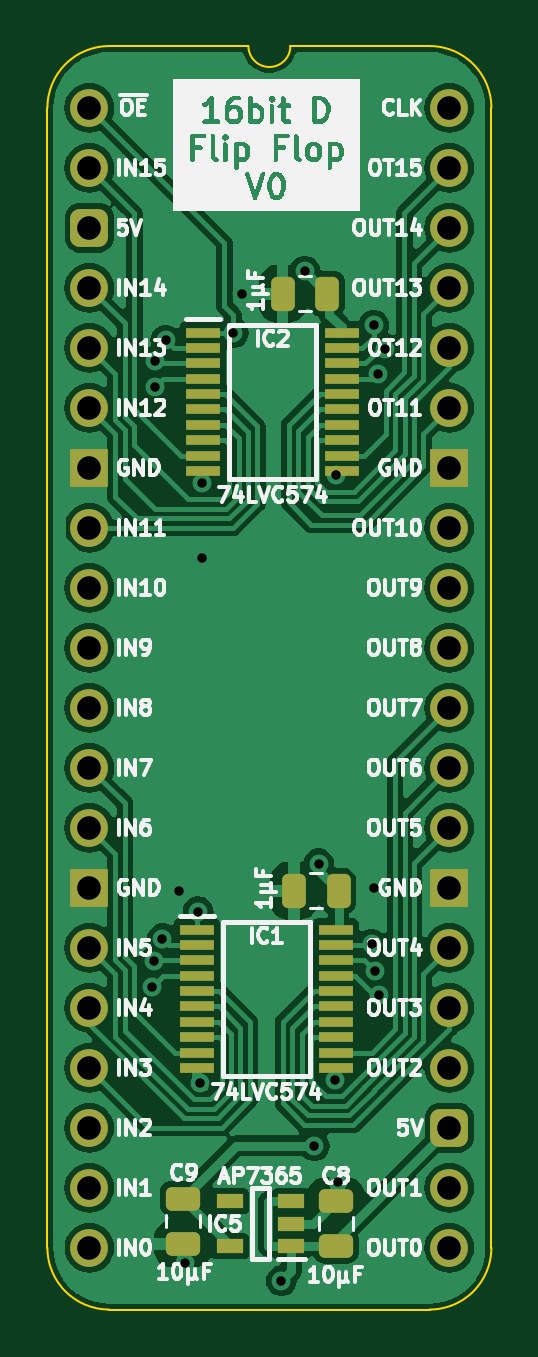
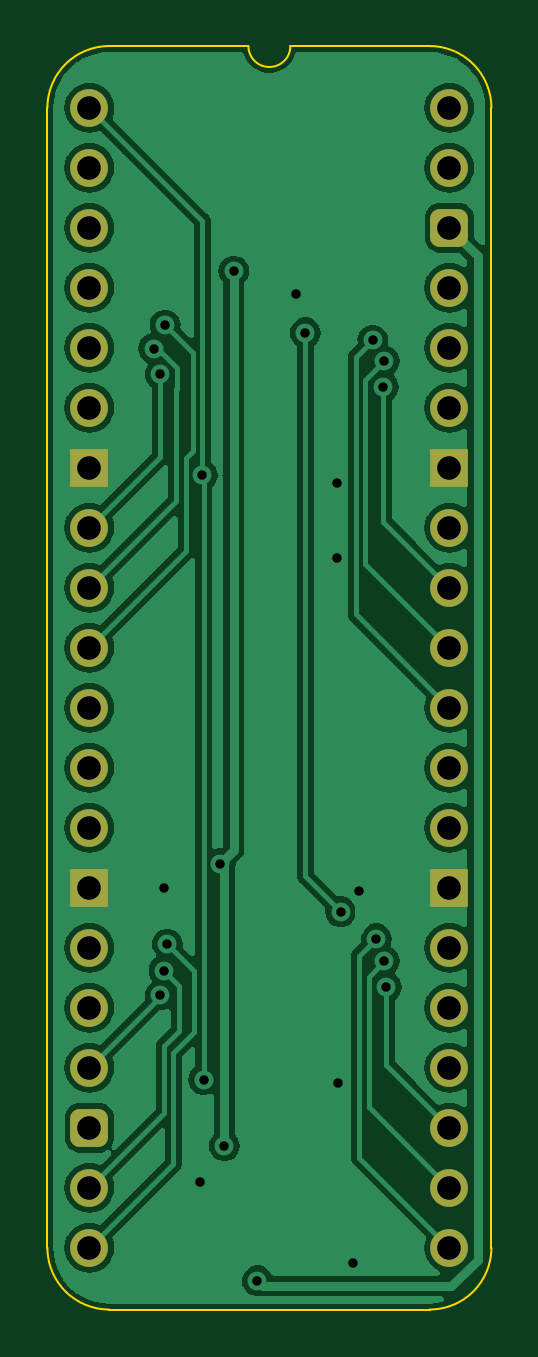
Circuit board: 11 layer files. Board 18.8 x 53.5 mm.
- bottom_copper: D Flip Flop 16bit-B_Cu.gbl (63590 bytes)
- bottom_mask: D Flip Flop 16bit-B_Mask.gbs (2083 bytes)
- paste: D Flip Flop 16bit-B_Paste.gbp (468 bytes)
- bottom_silk: D Flip Flop 16bit-B_Silkscreen.gbo (469 bytes)
- outline: D Flip Flop 16bit-Edge_Cuts.gm1 (1063 bytes)
- top_copper: D Flip Flop 16bit-F_Cu.gtl (100881 bytes)
- top_mask: D Flip Flop 16bit-F_Mask.gts (3840 bytes)
- paste: D Flip Flop 16bit-F_Paste.gtp (2770 bytes)
- top_silk: D Flip Flop 16bit-F_Silkscreen.gto (99027 bytes)
- drill: D Flip Flop 16bit-NPTH.drl (268 bytes)
- drill: D Flip Flop 16bit-PTH.drl (1185 bytes)

=== bottom_copper: D Flip Flop 16bit-B_Cu.gbl (63590 bytes, source omitted) ===
=== bottom_mask: D Flip Flop 16bit-B_Mask.gbs (2083 bytes, source withheld) ===
=== paste: D Flip Flop 16bit-B_Paste.gbp ===
%TF.GenerationSoftware,KiCad,Pcbnew,7.0.5*%
%TF.CreationDate,2024-03-05T08:41:48+02:00*%
%TF.ProjectId,D Flip Flop 16bit,4420466c-6970-4204-966c-6f7020313662,V0*%
%TF.SameCoordinates,PX54c81a0PY37b6b20*%
%TF.FileFunction,Paste,Bot*%
%TF.FilePolarity,Positive*%
%FSLAX46Y46*%
G04 Gerber Fmt 4.6, Leading zero omitted, Abs format (unit mm)*
G04 Created by KiCad (PCBNEW 7.0.5) date 2024-03-05 08:41:48*
%MOMM*%
%LPD*%
G01*
G04 APERTURE LIST*
G04 APERTURE END LIST*
M02*

=== bottom_silk: D Flip Flop 16bit-B_Silkscreen.gbo ===
%TF.GenerationSoftware,KiCad,Pcbnew,7.0.5*%
%TF.CreationDate,2024-03-05T08:41:48+02:00*%
%TF.ProjectId,D Flip Flop 16bit,4420466c-6970-4204-966c-6f7020313662,V0*%
%TF.SameCoordinates,PX54c81a0PY37b6b20*%
%TF.FileFunction,Legend,Bot*%
%TF.FilePolarity,Positive*%
%FSLAX46Y46*%
G04 Gerber Fmt 4.6, Leading zero omitted, Abs format (unit mm)*
G04 Created by KiCad (PCBNEW 7.0.5) date 2024-03-05 08:41:48*
%MOMM*%
%LPD*%
G01*
G04 APERTURE LIST*
G04 APERTURE END LIST*
M02*

=== outline: D Flip Flop 16bit-Edge_Cuts.gm1 ===
%TF.GenerationSoftware,KiCad,Pcbnew,7.0.5*%
%TF.CreationDate,2024-03-05T08:41:48+02:00*%
%TF.ProjectId,D Flip Flop 16bit,4420466c-6970-4204-966c-6f7020313662,V0*%
%TF.SameCoordinates,PX54c81a0PY37b6b20*%
%TF.FileFunction,Profile,NP*%
%FSLAX46Y46*%
G04 Gerber Fmt 4.6, Leading zero omitted, Abs format (unit mm)*
G04 Created by KiCad (PCBNEW 7.0.5) date 2024-03-05 08:41:48*
%MOMM*%
%LPD*%
G01*
G04 APERTURE LIST*
%TA.AperFunction,Profile*%
%ADD10C,0.100000*%
%TD*%
G04 APERTURE END LIST*
D10*
%TO.C,J2*%
X-1778000Y-48260000D02*
X-1778000Y0D01*
X6731000Y2616200D02*
X835732Y2613732D01*
X14404267Y2613733D02*
X8509000Y2616200D01*
X14404268Y-50873732D02*
X835733Y-50873733D01*
X17018000Y-48260000D02*
X17017999Y1D01*
X835732Y2613732D02*
G75*
G03*
X-1778000Y0I-1J-2613731D01*
G01*
X-1778003Y-48260000D02*
G75*
G03*
X835733Y-50873733I2613733J0D01*
G01*
X6731000Y2616200D02*
G75*
G03*
X8509000Y2616200I889000J0D01*
G01*
X17018003Y1D02*
G75*
G03*
X14404267Y2613733I-2613733J-1D01*
G01*
X14404268Y-50873730D02*
G75*
G03*
X17018000Y-48260000I2J2613730D01*
G01*
%TD*%
M02*

=== top_copper: D Flip Flop 16bit-F_Cu.gtl (100881 bytes, source omitted) ===
=== top_mask: D Flip Flop 16bit-F_Mask.gts ===
%TF.GenerationSoftware,KiCad,Pcbnew,7.0.5*%
%TF.CreationDate,2024-03-05T08:41:48+02:00*%
%TF.ProjectId,D Flip Flop 16bit,4420466c-6970-4204-966c-6f7020313662,V0*%
%TF.SameCoordinates,PX54c81a0PY37b6b20*%
%TF.FileFunction,Soldermask,Top*%
%TF.FilePolarity,Negative*%
%FSLAX46Y46*%
G04 Gerber Fmt 4.6, Leading zero omitted, Abs format (unit mm)*
G04 Created by KiCad (PCBNEW 7.0.5) date 2024-03-05 08:41:48*
%MOMM*%
%LPD*%
G01*
G04 APERTURE LIST*
G04 Aperture macros list*
%AMRoundRect*
0 Rectangle with rounded corners*
0 $1 Rounding radius*
0 $2 $3 $4 $5 $6 $7 $8 $9 X,Y pos of 4 corners*
0 Add a 4 corners polygon primitive as box body*
4,1,4,$2,$3,$4,$5,$6,$7,$8,$9,$2,$3,0*
0 Add four circle primitives for the rounded corners*
1,1,$1+$1,$2,$3*
1,1,$1+$1,$4,$5*
1,1,$1+$1,$6,$7*
1,1,$1+$1,$8,$9*
0 Add four rect primitives between the rounded corners*
20,1,$1+$1,$2,$3,$4,$5,0*
20,1,$1+$1,$4,$5,$6,$7,0*
20,1,$1+$1,$6,$7,$8,$9,0*
20,1,$1+$1,$8,$9,$2,$3,0*%
G04 Aperture macros list end*
%ADD10R,1.150000X0.600000*%
%ADD11R,1.475000X0.450000*%
%ADD12C,1.600000*%
%ADD13O,1.600000X1.600000*%
%ADD14RoundRect,0.400000X-0.400000X-0.400000X0.400000X-0.400000X0.400000X0.400000X-0.400000X0.400000X0*%
%ADD15R,1.600000X1.600000*%
%ADD16RoundRect,0.250000X0.250000X0.475000X-0.250000X0.475000X-0.250000X-0.475000X0.250000X-0.475000X0*%
%ADD17RoundRect,0.250000X-0.475000X0.250000X-0.475000X-0.250000X0.475000X-0.250000X0.475000X0.250000X0*%
%ADD18RoundRect,0.250000X0.475000X-0.250000X0.475000X0.250000X-0.475000X0.250000X-0.475000X-0.250000X0*%
G04 APERTURE END LIST*
D10*
%TO.C,IC5*%
X8539000Y-48194000D03*
X8539000Y-47244000D03*
X8539000Y-46294000D03*
X5939000Y-46294000D03*
X5939000Y-48194000D03*
%TD*%
D11*
%TO.C,IC2*%
X4809000Y-9521000D03*
X4809000Y-10171000D03*
X4809000Y-10821000D03*
X4809000Y-11471000D03*
X4809000Y-12121000D03*
X4809000Y-12771000D03*
X4809000Y-13421000D03*
X4809000Y-14071000D03*
X4809000Y-14721000D03*
X4809000Y-15371000D03*
X10685000Y-15371000D03*
X10685000Y-14721000D03*
X10685000Y-14071000D03*
X10685000Y-13421000D03*
X10685000Y-12771000D03*
X10685000Y-12121000D03*
X10685000Y-11471000D03*
X10685000Y-10821000D03*
X10685000Y-10171000D03*
X10685000Y-9521000D03*
%TD*%
%TO.C,IC1*%
X4555000Y-34794000D03*
X4555000Y-35444000D03*
X4555000Y-36094000D03*
X4555000Y-36744000D03*
X4555000Y-37394000D03*
X4555000Y-38044000D03*
X4555000Y-38694000D03*
X4555000Y-39344000D03*
X4555000Y-39994000D03*
X4555000Y-40644000D03*
X10431000Y-40644000D03*
X10431000Y-39994000D03*
X10431000Y-39344000D03*
X10431000Y-38694000D03*
X10431000Y-38044000D03*
X10431000Y-37394000D03*
X10431000Y-36744000D03*
X10431000Y-36094000D03*
X10431000Y-35444000D03*
X10431000Y-34794000D03*
%TD*%
D12*
%TO.C,J2*%
X0Y0D03*
D13*
X0Y-2540000D03*
D14*
X0Y-5080000D03*
D13*
X0Y-7620000D03*
X0Y-10160000D03*
X0Y-12700000D03*
D15*
X0Y-15240000D03*
D13*
X0Y-17780000D03*
X0Y-20320000D03*
X0Y-22860000D03*
X0Y-25400000D03*
X0Y-27940000D03*
X0Y-30480000D03*
D15*
X0Y-33020000D03*
D13*
X0Y-35560000D03*
X0Y-38100000D03*
X0Y-40640000D03*
X0Y-43180000D03*
X0Y-45720000D03*
X0Y-48260000D03*
X15240000Y-48260000D03*
X15240000Y-45720000D03*
D14*
X15240000Y-43180000D03*
D13*
X15240000Y-40640000D03*
X15240000Y-38100000D03*
X15240000Y-35560000D03*
D15*
X15240000Y-33020000D03*
D13*
X15240000Y-30480000D03*
X15240000Y-27940000D03*
X15240000Y-25400000D03*
X15240000Y-22860000D03*
X15240000Y-20320000D03*
X15240000Y-17780000D03*
D15*
X15240000Y-15240000D03*
D13*
X15240000Y-12700000D03*
X15240000Y-10160000D03*
X15240000Y-7620000D03*
X15240000Y-5080000D03*
X15240000Y-2540000D03*
X15240000Y0D03*
%TD*%
D16*
%TO.C,C2*%
X10078000Y-7874000D03*
X8178000Y-7874000D03*
%TD*%
%TO.C,C1*%
X10547000Y-33147000D03*
X8647000Y-33147000D03*
%TD*%
D17*
%TO.C,C9*%
X3967000Y-46183000D03*
X3967000Y-48083000D03*
%TD*%
D18*
%TO.C,C8*%
X10444000Y-48178000D03*
X10444000Y-46278000D03*
%TD*%
M02*

=== paste: D Flip Flop 16bit-F_Paste.gtp (2770 bytes, source withheld) ===
=== top_silk: D Flip Flop 16bit-F_Silkscreen.gto (99027 bytes, source omitted) ===
=== drill: D Flip Flop 16bit-NPTH.drl ===
M48
; DRILL file {KiCad 7.0.5} date Tue Mar  5 08:41:51 2024
; FORMAT={-:-/ absolute / inch / decimal}
; #@! TF.CreationDate,2024-03-05T08:41:51+02:00
; #@! TF.GenerationSoftware,Kicad,Pcbnew,7.0.5
; #@! TF.FileFunction,NonPlated,1,2,NPTH
FMAT,2
INCH
%
G90
G05
T0
M30

=== drill: D Flip Flop 16bit-PTH.drl ===
M48
; DRILL file {KiCad 7.0.5} date Tue Mar  5 08:41:51 2024
; FORMAT={-:-/ absolute / inch / decimal}
; #@! TF.CreationDate,2024-03-05T08:41:51+02:00
; #@! TF.GenerationSoftware,Kicad,Pcbnew,7.0.5
; #@! TF.FileFunction,Plated,1,2,PTH
FMAT,2
INCH
; #@! TA.AperFunction,Plated,PTH,ViaDrill
T1C0.0157
; #@! TA.AperFunction,Plated,PTH,ComponentDrill
T2C0.0394
%
G90
G05
T1
X0.105Y-1.465
X0.1083Y-1.422
X0.1089Y-0.4222
X0.11Y-0.465
X0.1217Y-1.385
X0.1275Y-0.3875
X0.15Y-1.305
X0.16Y-1.925
X0.1811Y-1.34
X0.185Y-1.625
X0.1874Y-0.6252
X0.1874Y-0.75
X0.24Y-0.375
X0.255Y-0.31
X0.32Y-1.955
X0.3592Y-0.2721
X0.375Y-1.73
X0.382Y-1.26
X0.4096Y-1.6196
X0.4117Y-0.6124
X0.415Y-1.79
X0.4702Y-1.3938
X0.4739Y-0.3622
X0.475Y-1.3
X0.4757Y-1.4382
X0.4817Y-0.4443
X0.4819Y-1.4787
X0.4928Y-0.4014
T2
X0.0Y0.0
X0.0Y-0.1
X0.0Y-0.2
X0.0Y-0.3
X0.0Y-0.4
X0.0Y-0.5
X0.0Y-0.6
X0.0Y-0.7
X0.0Y-0.8
X0.0Y-0.9
X0.0Y-1.0
X0.0Y-1.1
X0.0Y-1.2
X0.0Y-1.3
X0.0Y-1.4
X0.0Y-1.5
X0.0Y-1.6
X0.0Y-1.7
X0.0Y-1.8
X0.0Y-1.9
X0.6Y0.0
X0.6Y-0.1
X0.6Y-0.2
X0.6Y-0.3
X0.6Y-0.4
X0.6Y-0.5
X0.6Y-0.6
X0.6Y-0.7
X0.6Y-0.8
X0.6Y-0.9
X0.6Y-1.0
X0.6Y-1.1
X0.6Y-1.2
X0.6Y-1.3
X0.6Y-1.4
X0.6Y-1.5
X0.6Y-1.6
X0.6Y-1.7
X0.6Y-1.8
X0.6Y-1.9
T0
M30
